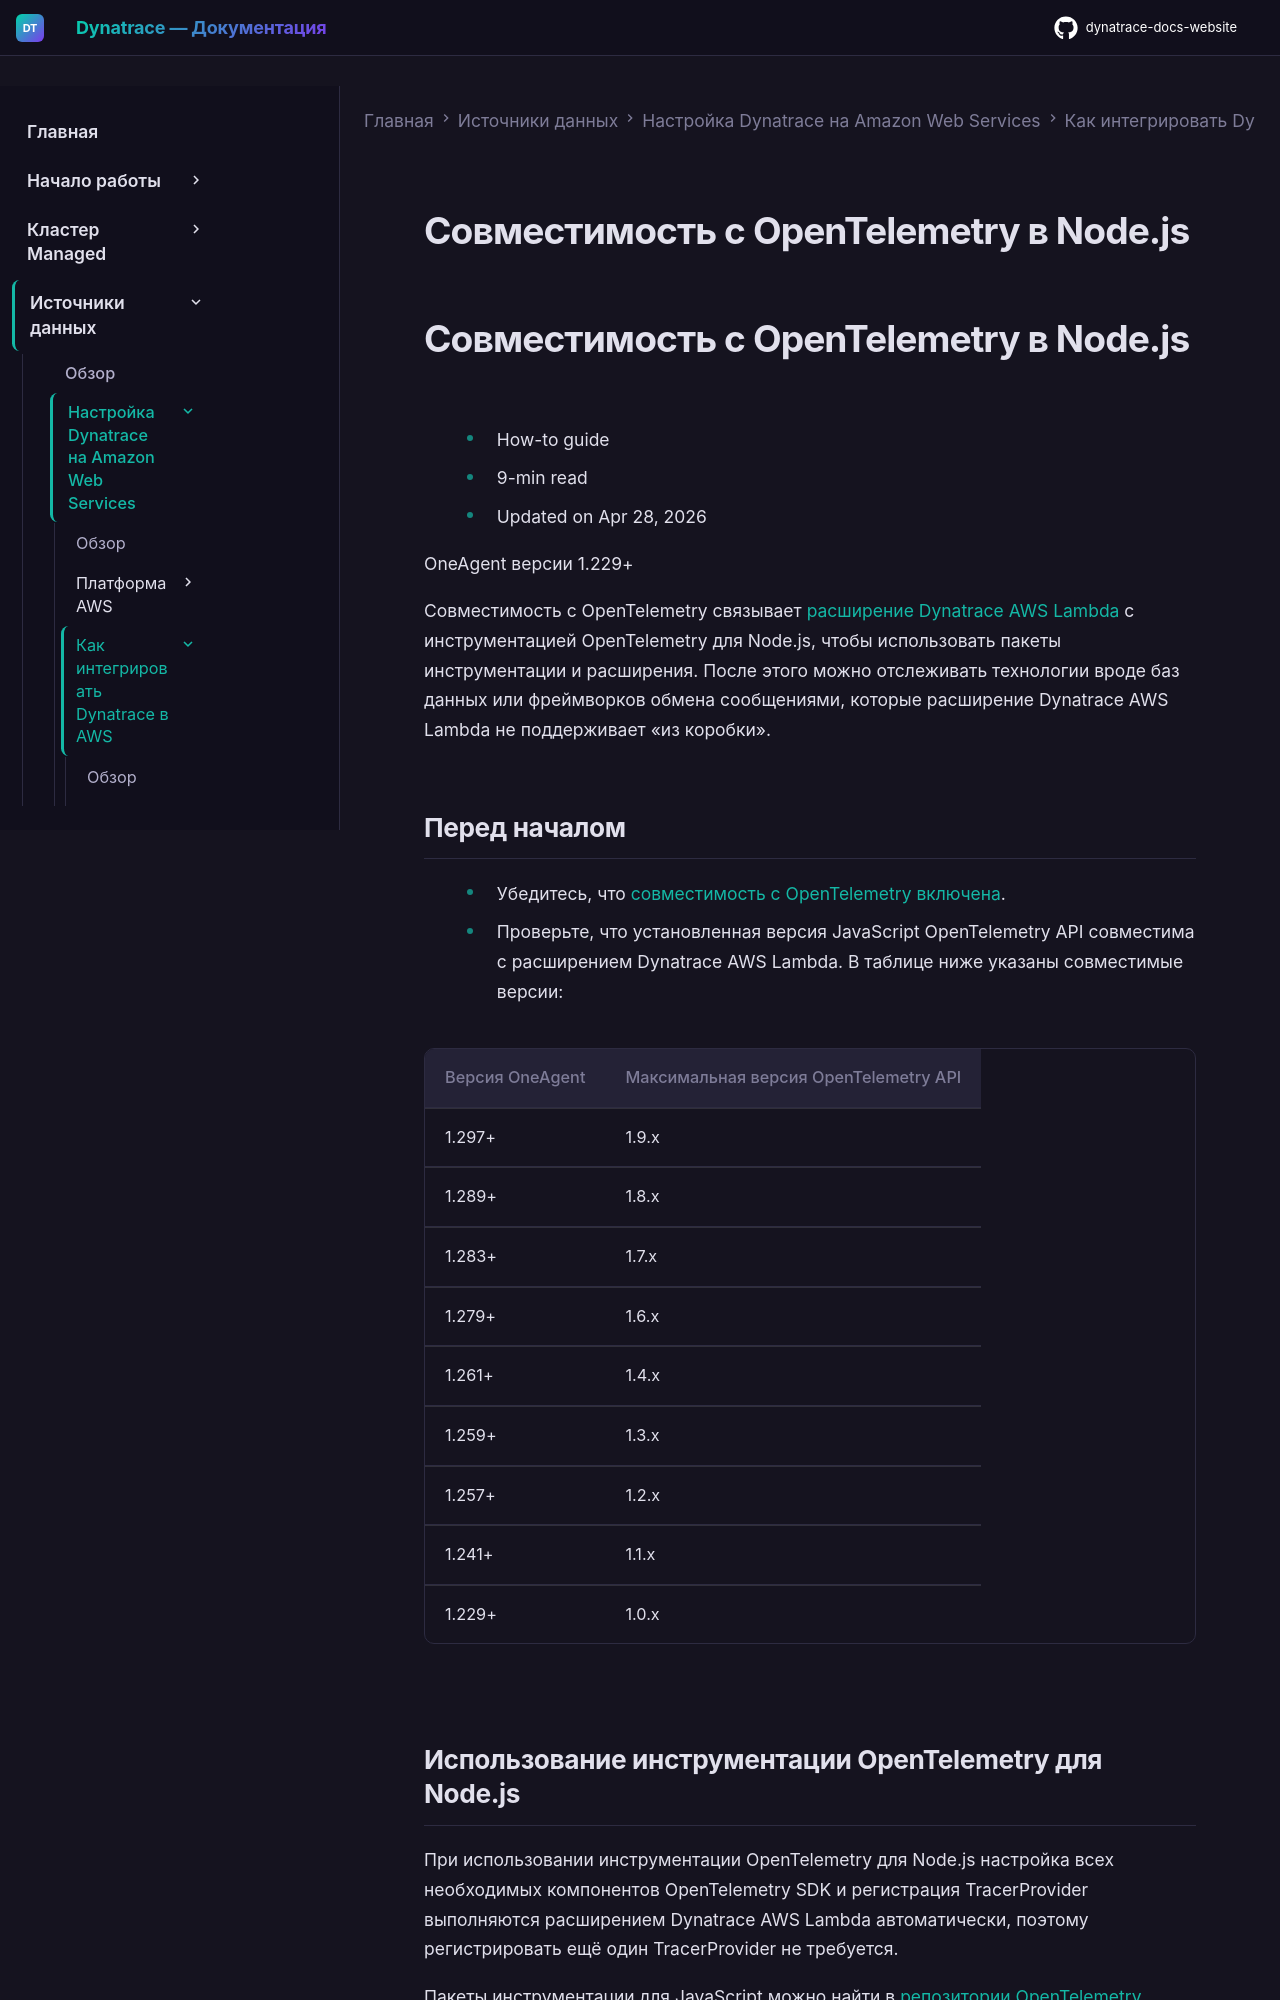

repository: Yerkebulan-Ardabayev/dynatrace-docs-website · page: managed-ru/ingest-from/amazon-web-services/integrate-into-aws/aws-lambda-integration/aws-lambda-classic/opentelemetry-interoperability/lambda-otel-bridge-nodejs/index.html · generator: mkdocs

---
title: Совместимость с OpenTelemetry в Node.js
source: https://docs.dynatrace.com/managed/ingest-from/amazon-web-services/integrate-into-aws/aws-lambda-integration/aws-lambda-classic/opentelemetry-interoperability/lambda-otel-bridge-nodejs
scraped: 2026-05-12T12:15:12.275412
---

# Совместимость с OpenTelemetry в Node.js

# Совместимость с OpenTelemetry в Node.js

* How-to guide
* 9-min read
* Updated on Apr 28, 2026

OneAgent версии 1.229+

Совместимость с OpenTelemetry связывает [расширение Dynatrace AWS Lambda](/managed/ingest-from/amazon-web-services/integrate-into-aws/aws-lambda-integration/aws-lambda-classic/aws-lambda-extension "Мониторинг функций Lambda, написанных на Python, Node.js и Java.") с инструментацией OpenTelemetry для Node.js, чтобы использовать пакеты инструментации и расширения. После этого можно отслеживать технологии вроде баз данных или фреймворков обмена сообщениями, которые расширение Dynatrace AWS Lambda не поддерживает «из коробки».
